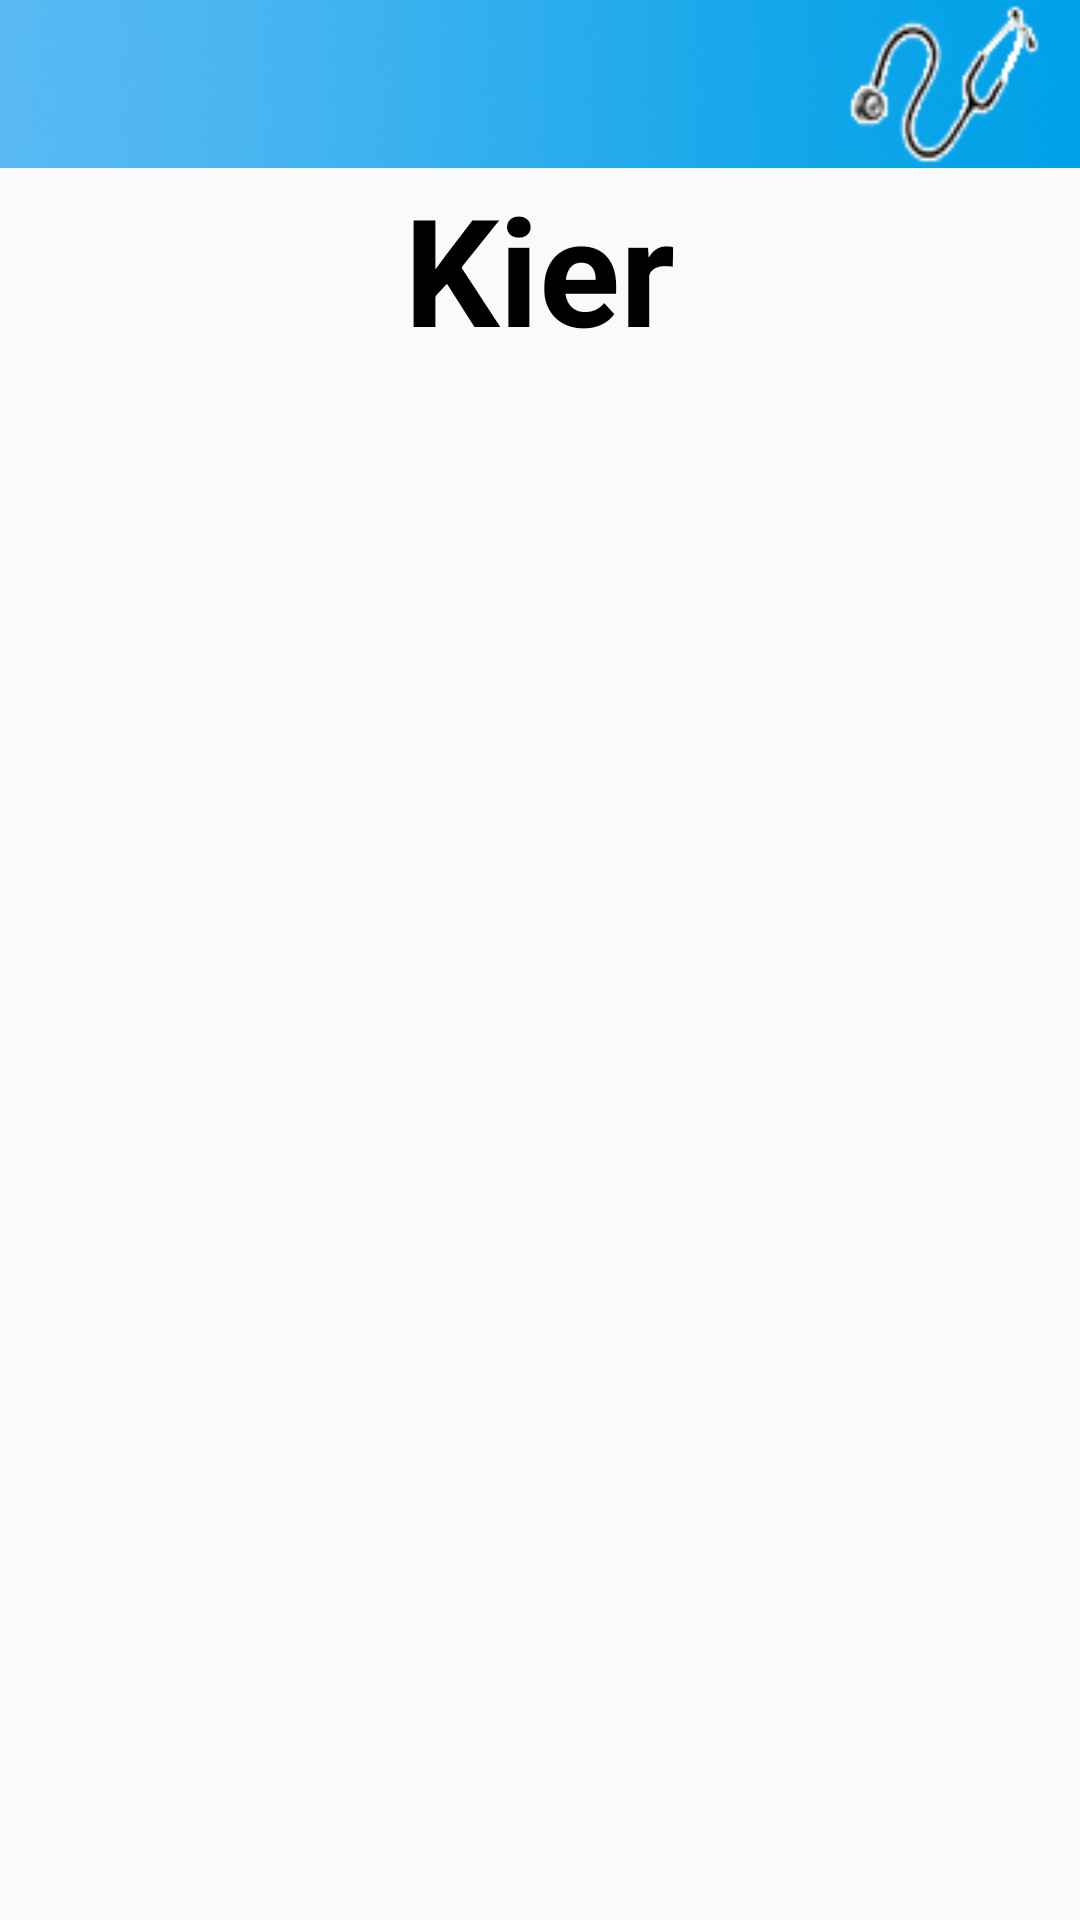

This screen was rendered from an Android layout file. Write that file and the resources it references.
<!-- AndroidManifest.xml: application theme AppTheme -->
<!-- res/layout/nurse_activity_profile.xml -->
<?xml version="1.0" encoding="utf-8"?>
<LinearLayout xmlns:android="http://schemas.android.com/apk/res/android"
    xmlns:app="http://schemas.android.com/apk/res-auto"
    xmlns:tools="http://schemas.android.com/tools"
    android:orientation="vertical"
    android:layout_width="match_parent"
    android:layout_height="match_parent"
    tools:context=".nurse.nurse_activity_profile">

    <androidx.appcompat.widget.Toolbar
        android:id="@+id/naf_toolbar"
        android:layout_width="match_parent"
        android:layout_height="wrap_content"
        android:background="@drawable/nurse_toolbar"
        android:minHeight="?attr/actionBarSize"
        android:theme="?attr/actionBarTheme" />

    <TextView
        android:id="@+id/p_tv"
        android:layout_width="wrap_content"
        android:layout_height="wrap_content"
        android:text="Kier"
        android:layout_gravity="center"
        android:textSize="50dp"
        android:textStyle="bold"/>

</LinearLayout>
<!-- resources referenced by this layout -->
<resources>
  <!-- drawable nurse_toolbar: jpg bitmap (drawable, 10201 bytes) -->
  <style name="AppTheme" parent="Theme.AppCompat.Light.NoActionBar">
          
          <item name="colorPrimary">@color/colorPrimary</item>
          <item name="colorPrimaryDark">#828282</item>
          <item name="colorAccent">@color/colorAccent</item>
          
          <item name="android:itemBackground">#ffffff</item>
          <item name="android:textColor">#000000</item>
      </style>
  <color name="colorPrimary">#66bb6a</color>
  <color name="colorAccent">#3700B3</color>
</resources>
